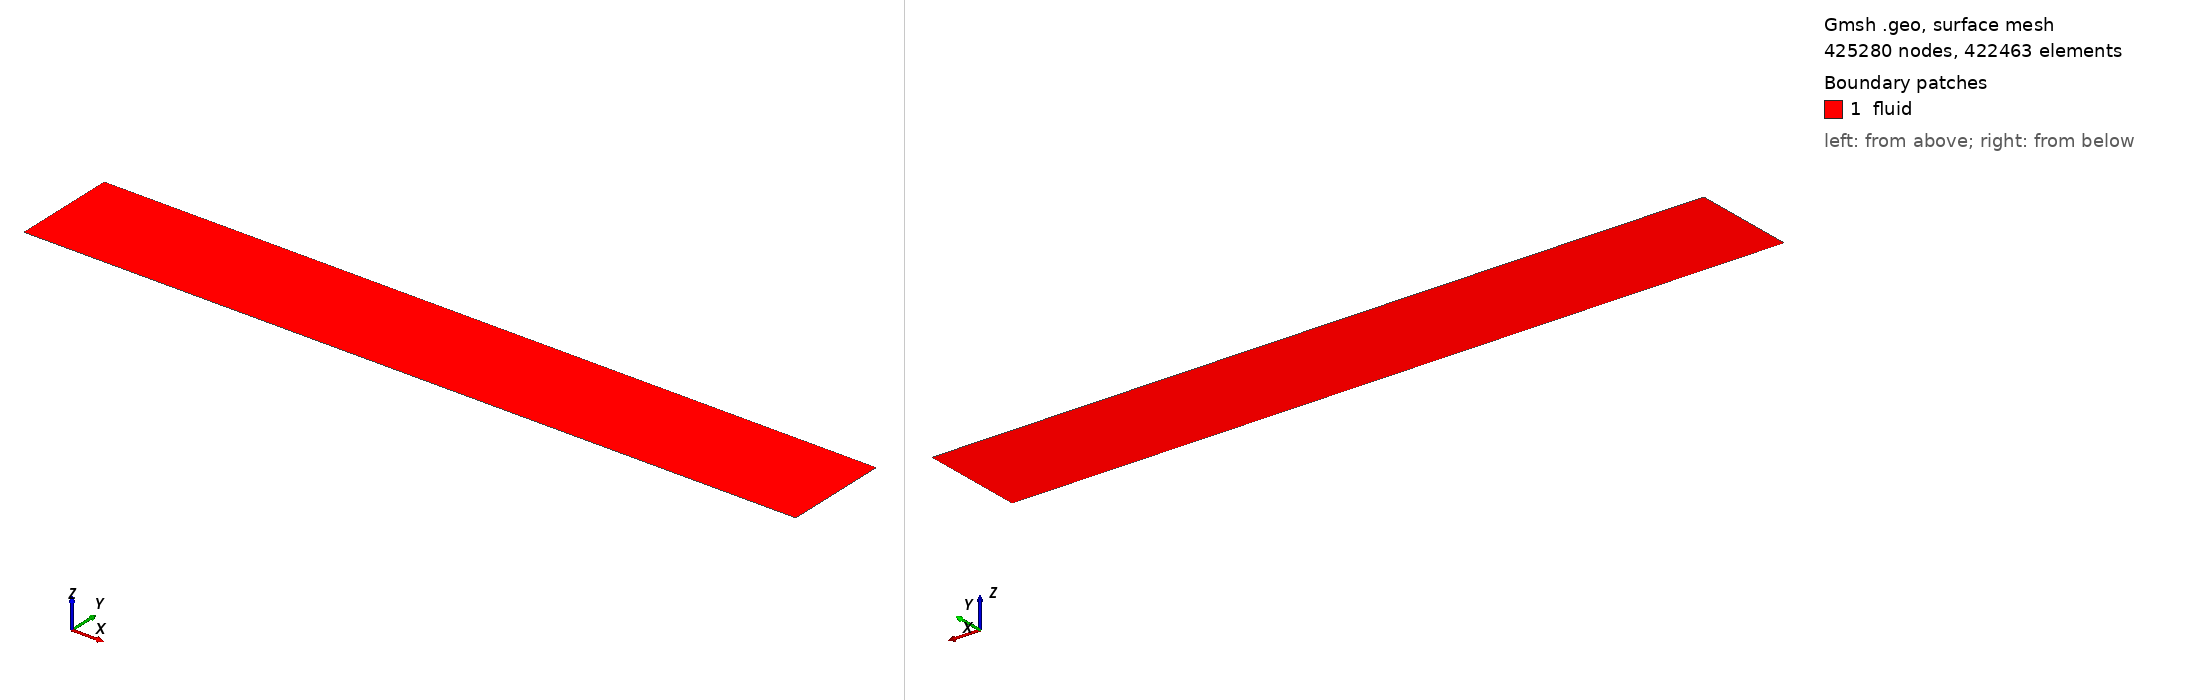

Gmsh geometry script, surface-meshed: 425280 nodes, 422463 surface elements. Boundary patches (legend numbers): 1 fluid. Left view from above one corner, right view from below the opposite corner. Legend entries are the model's physical surfaces. The drawing asked Gmsh for element sizes between 1% and 20% of the model's largest extent; the script's own settings can give other sizes.

=== fp_d7275_y3_ext.geo (drawn) ===
// case/56 — TP-1187 較正パネル相当の 2D 平板 (平面 2D, node)。gen_mesh.py が生成。
Geometry.PointNumbers = 0;  lc = 0.05;
x_in = -0.100000000; xle = 0.0; xpe = 2.600000000; x_out = 3.600000000; H = 0.500000000;
Point(1) = {x_in, 0.0, 0.0, lc};
Point(2) = {xle, 0.0, 0.0, lc};
Point(3) = {xpe, 0.0, 0.0, lc};
Point(4) = {x_out, 0.0, 0.0, lc};
Point(5) = {x_in, H, 0.0, lc};
Point(6) = {xle, H, 0.0, lc};
Point(7) = {xpe, H, 0.0, lc};
Point(8) = {x_out, H, 0.0, lc};
Line(1) = {1, 2};
Line(2) = {2, 3};
Line(3) = {3, 4};
Line(4) = {5, 6};
Line(5) = {6, 7};
Line(6) = {7, 8};
Line(7) = {1, 5};
Line(8) = {2, 6};
Line(9) = {3, 7};
Line(10) = {4, 8};
Transfinite Line {7, 8, 9, 10} = 160 Using Progression 1.05959255;
Transfinite Line {1, 4} = 200 Using Progression 1.0;
Transfinite Line {2, 5} = 2000 Using Bump 0.15;
Transfinite Line {3, 6} = 460 Using Progression 1.0017;
Curve Loop(1) = {1, 8, -4, -7};
Plane Surface(1) = {1};  Transfinite Surface {1};  Recombine Surface {1};
Curve Loop(2) = {2, 9, -5, -8};
Plane Surface(2) = {2};  Transfinite Surface {2};  Recombine Surface {2};
Curve Loop(3) = {3, 10, -6, -9};
Plane Surface(3) = {3};  Transfinite Surface {3};  Recombine Surface {3};
Physical Curve("inlet",  1) = {7};
Physical Curve("outlet", 2) = {10};
Physical Curve("top",    3) = {4, 5, 6};
Physical Curve("plate",  4) = {2};
Physical Curve("slip",   5) = {1, 3};
Physical Surface("fluid", 8) = {1, 2, 3};
